Run: headless pygame with SDL's dummy video driver; simulated clock (each Clock.tick advances the game by its frame time, no real sleeping); random seed 0; keys injected as events and as key.get_pressed() state; no mouse input.
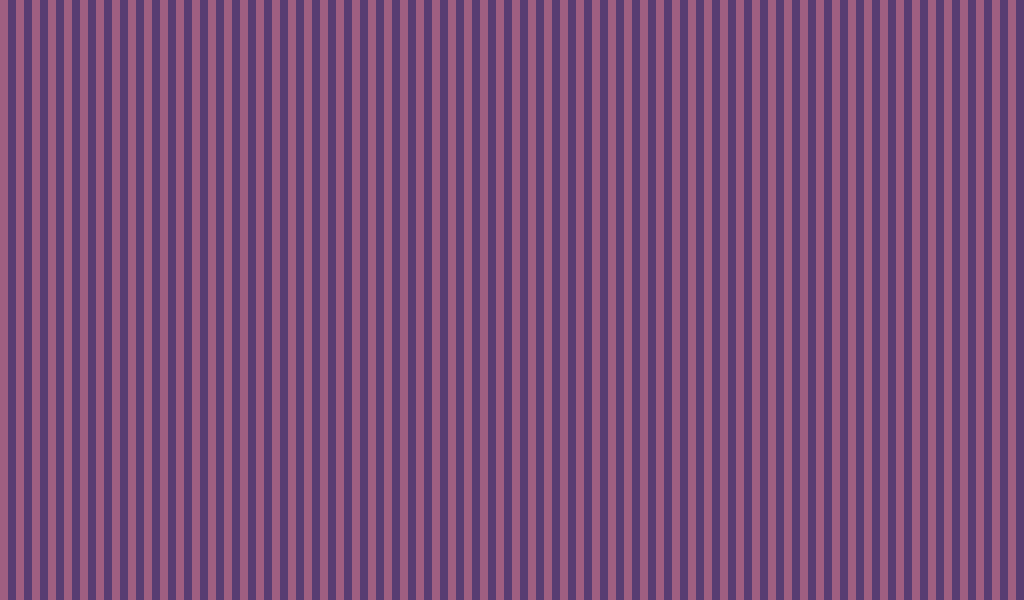
Frame 1 of 4 · flips 1–60 · no input
Frame 2 of 4 · flips 61–180 · tapped SPACE, RETURN · held RIGHT (→), D · screen unchanged from frame 1, image omitted
Frame 3 of 4 · flips 181–300 · held DOWN (↓), S · screen unchanged from frame 2, image omitted
Frame 4 of 4 · flips 301–420 · held LEFT (←), A, UP (↑), W · screen unchanged from frame 3, image omitted

The pygame program that drew these frames:

import pygame

WIDTH, HEIGHT = 128, 75
WIN_SCALE = 8

WIN = pygame.display.set_mode((WIDTH * WIN_SCALE, HEIGHT * WIN_SCALE))
pygame.display.set_caption("PySnake")

screen = pygame.Surface((WIDTH, HEIGHT))

# Colors
PEACH_ORANGE = (255, 201, 150)
SALMON = (255, 132, 116)
VICTORIA = (88, 61, 114)
STRIKEMASTER = (159, 95, 128)

def main():

    run = True
    while run:

        for event in pygame.event.get():
            if event.type == pygame.QUIT:
                run = False
        
        # Background
        screen.fill(VICTORIA)
        offset = 0
        for x in range(WIDTH):
            for y in range(HEIGHT):
                if (x + offset)%2 == 0:
                    screen.set_at((x, y), STRIKEMASTER)

        WIN.blit(pygame.transform.scale(screen, WIN.get_rect().size), (0, 0))
        pygame.display.update()

    pygame.quit()

if __name__ == "__main__":
    main()
